Photos from the image-classification dataset "Cow-Horse-image-classifier" in the GitHub repository mattwilsonfl/Cow-Horse-image-classifier. Its 2 classes are: cow, horse.

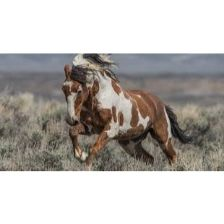
Label: horse

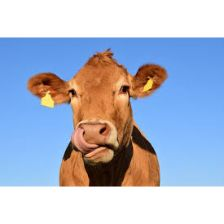
Label: cow

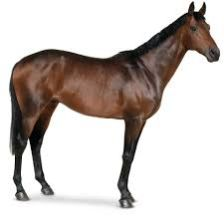
Label: horse

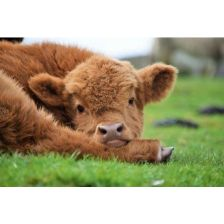
Label: cow

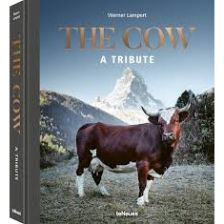
Label: cow

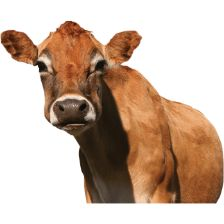
Label: cow
